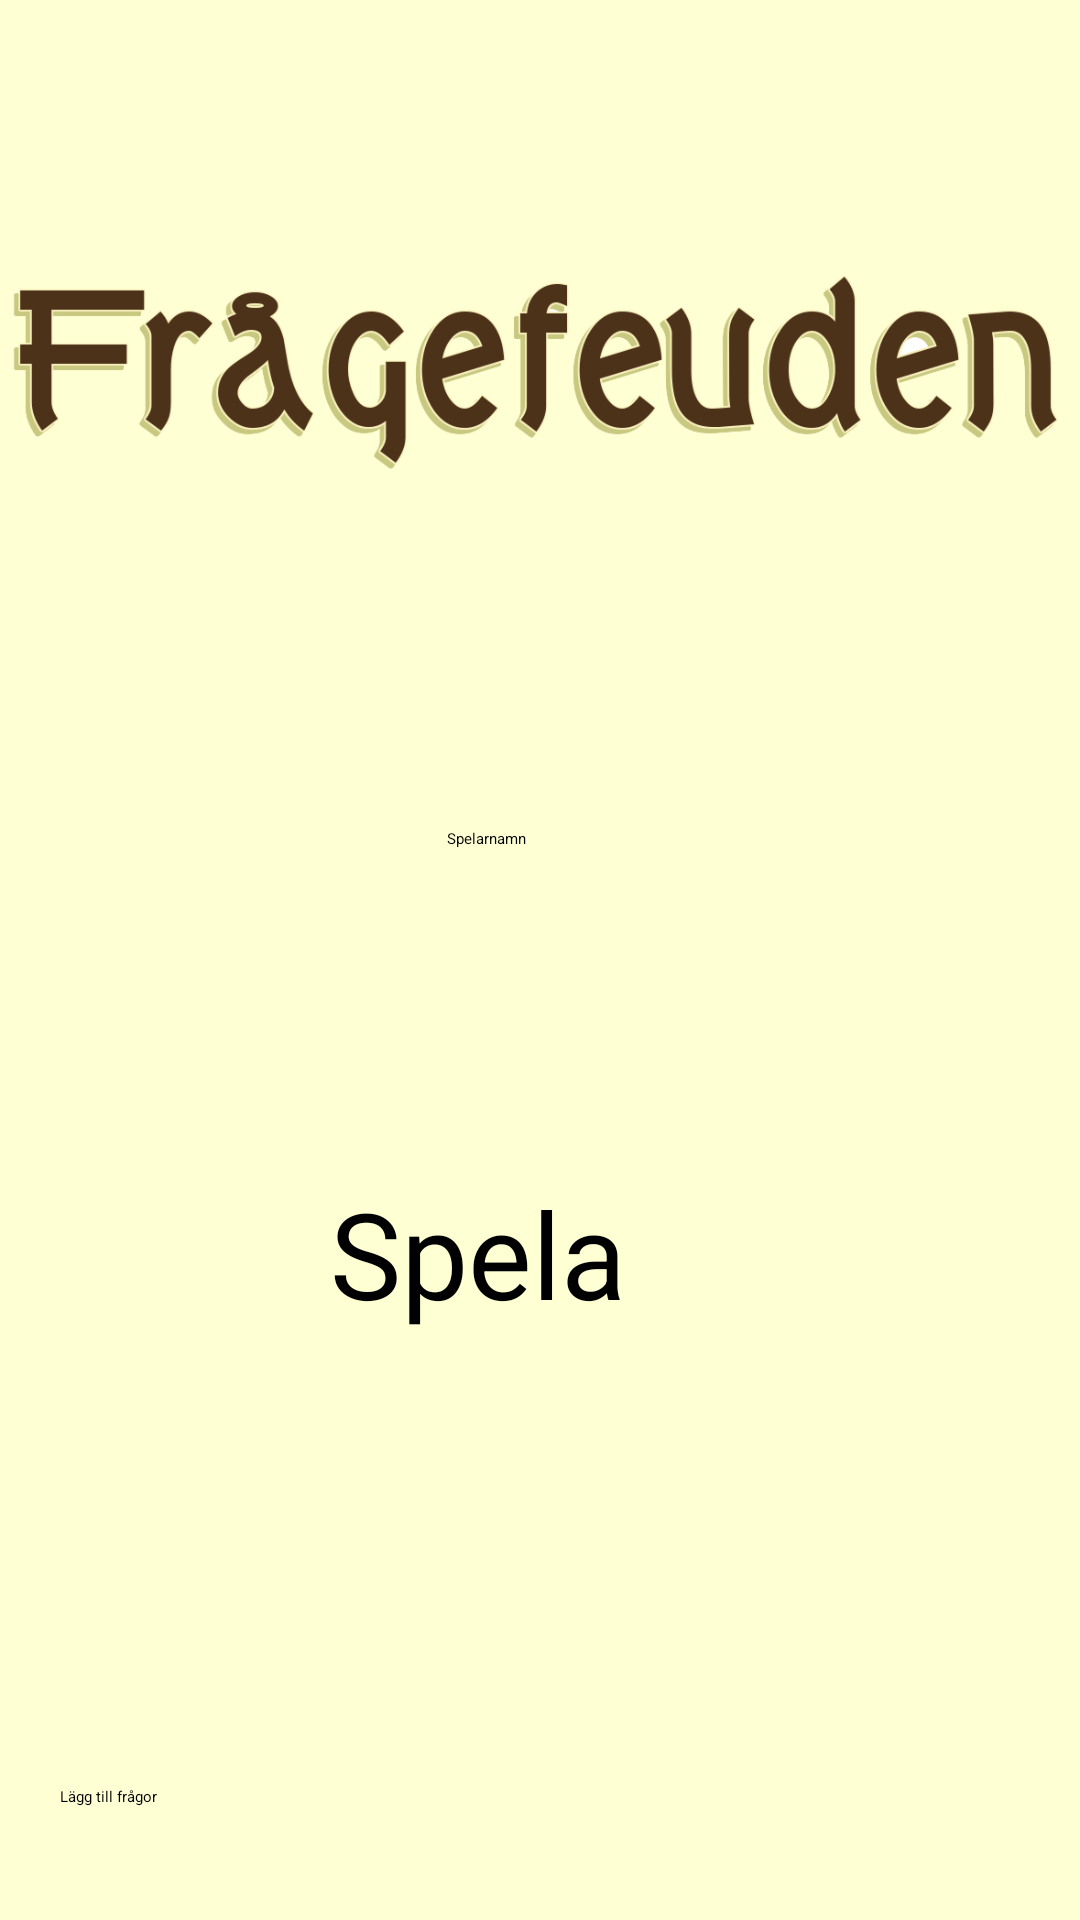

Produce the Android XML layout that renders to this screen, including the resource entries it uses.
<!-- AndroidManifest.xml: application theme Theme.Fragefeudenv2 -->
<!-- res/layout/activity_home.xml -->
<?xml version="1.0" encoding="utf-8"?>
<androidx.constraintlayout.widget.ConstraintLayout xmlns:android="http://schemas.android.com/apk/res/android"
    xmlns:app="http://schemas.android.com/apk/res-auto"
    xmlns:tools="http://schemas.android.com/tools"
    android:layout_width="match_parent"
    android:layout_height="match_parent"
    tools:context=".HomeActivity"
    android:background="@color/background"
    android:screenOrientation="portrait">

    <Button
        android:id="@+id/button"
        android:layout_width="match_parent"
        android:layout_height="wrap_content"
        android:layout_marginHorizontal="80dp"
        android:onClick="onClickPlay"
        android:padding="30dp"
        android:text="@string/spela"
        android:textAppearance="@style/TextAppearance.AppCompat.Display3"
        android:textSize="40sp"
        app:layout_constraintBottom_toBottomOf="parent"
        app:layout_constraintEnd_toEndOf="parent"
        app:layout_constraintStart_toStartOf="parent"
        app:layout_constraintTop_toBottomOf="@+id/imageView2"
        app:layout_constraintVertical_bias="0.406" />

    <Button
        android:id="@+id/button2"
        android:layout_width="match_parent"
        android:layout_height="wrap_content"
        android:padding="10dp"
        android:layout_marginHorizontal="10dp"
        android:onClick="onClickAddQuestion"
        android:text="@string/lagg_till_fragor"
        android:textAppearance="@style/TextAppearance.AppCompat.Display1"
        app:layout_constraintBottom_toBottomOf="parent"
        app:layout_constraintEnd_toEndOf="parent"
        app:layout_constraintStart_toStartOf="parent"
        app:layout_constraintVertical_bias=".8"
        app:layout_constraintTop_toBottomOf="@+id/button" />

    <ImageView
        android:id="@+id/imageView2"
        android:layout_width="match_parent"
        android:layout_height="wrap_content"
        android:contentDescription="@string/title_desc"
        app:layout_constraintBottom_toBottomOf="parent"
        app:layout_constraintEnd_toEndOf="parent"
        app:layout_constraintStart_toStartOf="parent"
        app:layout_constraintTop_toTopOf="parent"
        app:layout_constraintVertical_bias=".0"
        app:srcCompat="@drawable/fragefeuden" />

    <EditText
        android:id="@+id/playerNameText"
        android:layout_width="wrap_content"
        android:layout_height="wrap_content"
        android:layout_marginTop="28dp"
        android:ems="10"
        android:hint="Spelarnamn"
        android:inputType="textPersonName"
        app:layout_constraintEnd_toEndOf="@+id/imageView2"
        app:layout_constraintHorizontal_bias="0.497"
        app:layout_constraintStart_toStartOf="@+id/imageView2"
        app:layout_constraintTop_toBottomOf="@+id/imageView2" />

</androidx.constraintlayout.widget.ConstraintLayout>
<!-- resources referenced by this layout -->
<resources>
  <color name="background">#ffffd4</color>
  <!-- drawable fragefeuden: png bitmap (drawable, 61238 bytes) -->
  <string name="lagg_till_fragor">Lägg till frågor</string>
  <string name="spela">Spela</string>
  <string name="title_desc">Frågefeuden</string>
  <style name="Theme.Fragefeudenv2" parent="Theme.MaterialComponents.DayNight.DarkActionBar">
          
          <item name="colorPrimary">@color/orange_500</item>
          <item name="colorPrimaryVariant">@color/orange_700</item>
          <item name="colorOnPrimary">@color/background</item>
          
          <item name="colorSecondary">@color/teal_200</item>
          <item name="colorSecondaryVariant">@color/teal_700</item>
          <item name="colorOnSecondary">@color/black</item>
          
          <item name="android:statusBarColor" tools:targetApi="l">?attr/colorPrimaryVariant</item>
          
      </style>
  <color name="orange_500">#f07030</color>
  <color name="orange_700">#ed590e</color>
  <color name="teal_200">#FF03DAC5</color>
  <color name="teal_700">#FF018786</color>
  <color name="black">#FF000000</color>
</resources>
